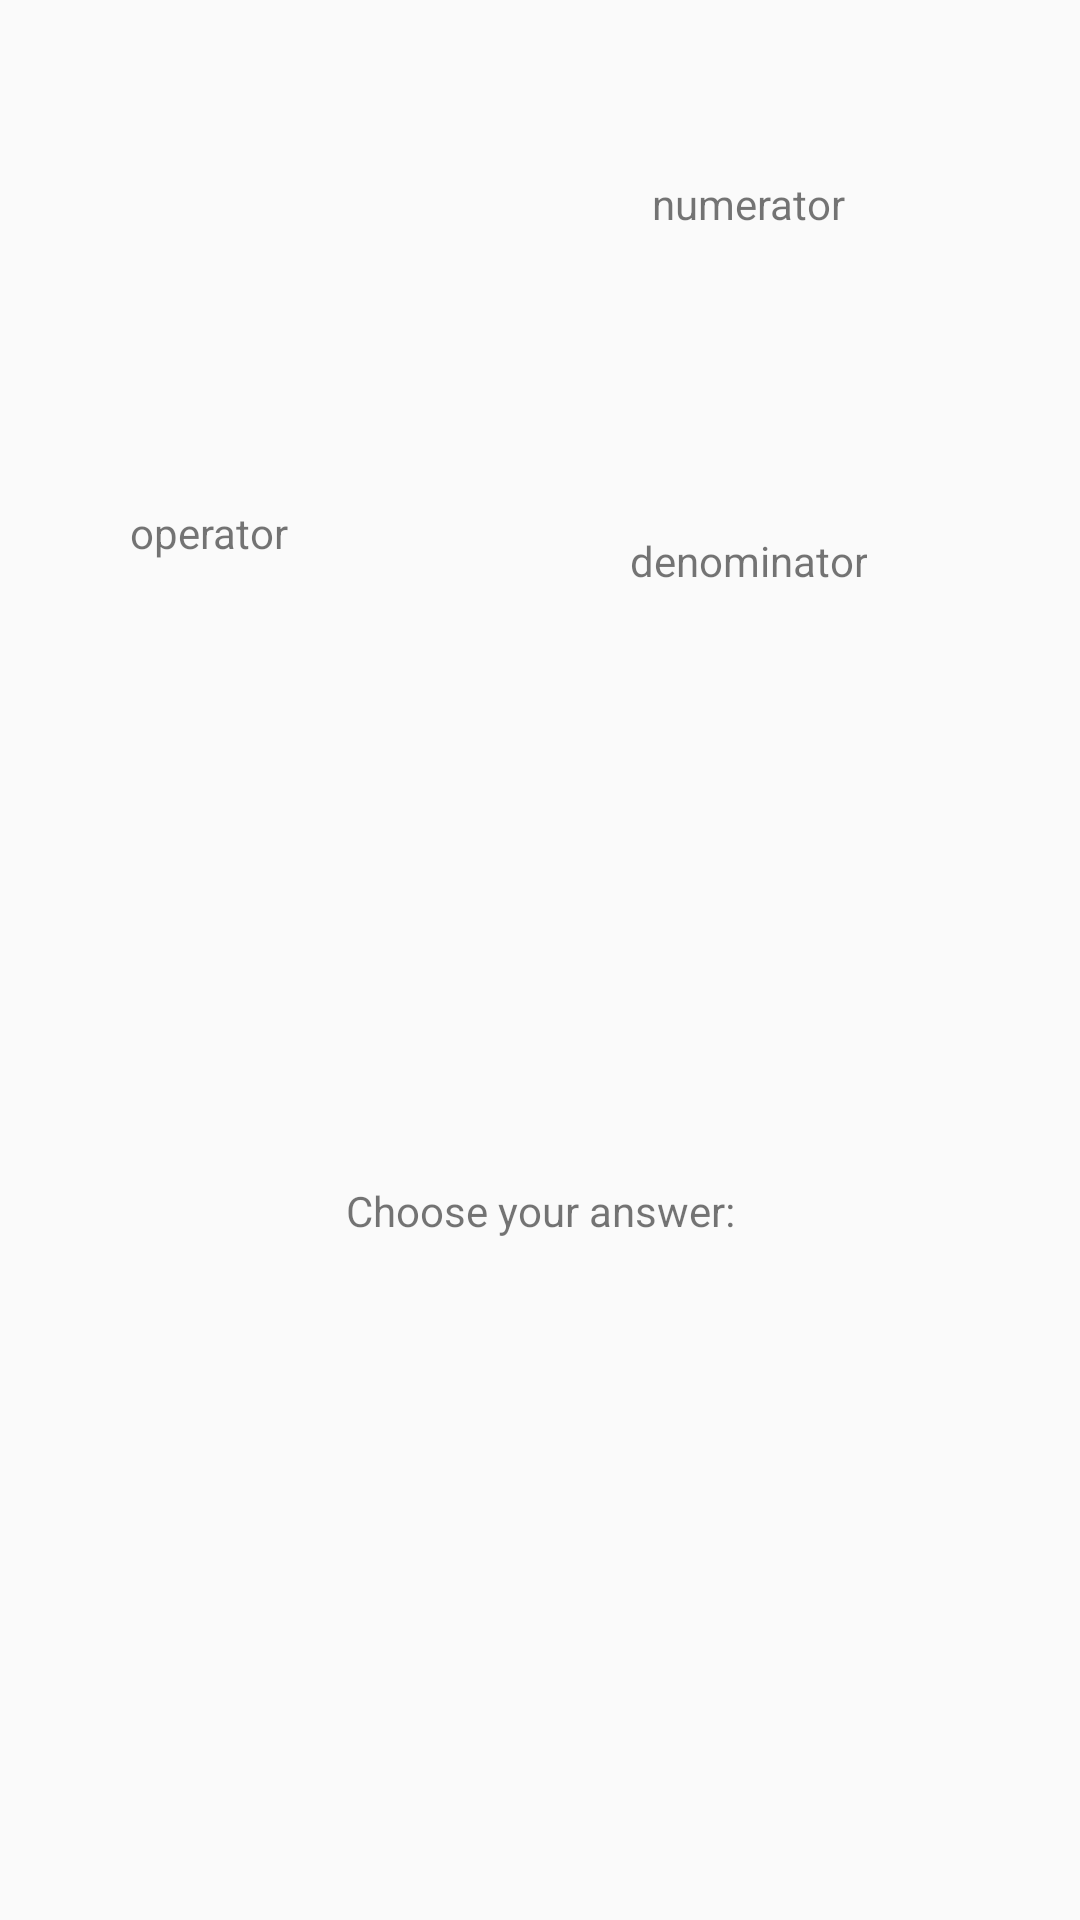

Android layout source for this screen:
<!-- AndroidManifest.xml: application theme Theme.Kalku -->
<!-- res/layout/fragment_main.xml -->
<?xml version="1.0" encoding="utf-8"?>
<LinearLayout xmlns:android="http://schemas.android.com/apk/res/android"
    xmlns:app="http://schemas.android.com/apk/res-auto"
    xmlns:tools="http://schemas.android.com/tools"
    android:layout_width="match_parent"
    android:layout_height="match_parent"
    android:orientation="vertical">

    <LinearLayout
        android:id="@+id/top"
        android:layout_width="match_parent"
        android:layout_height="355dp"
        android:orientation="horizontal">

        <LinearLayout
            android:id="@+id/LinearLayour"
            android:layout_width="139dp"
            android:layout_height="match_parent"
            android:gravity="center"
            android:orientation="vertical">

            <TextView
                android:id="@+id/operator"
                android:layout_width="match_parent"
                android:layout_height="match_parent"
                android:gravity="center"
                android:text="@string/operator" />
        </LinearLayout>

        <LinearLayout
            android:id="@+id/numerator_denominator"
            android:layout_width="match_parent"
            android:layout_height="match_parent"
            android:gravity="center"
            android:orientation="vertical">

            <TextView
                android:id="@+id/numerator"
                android:layout_width="wrap_content"
                android:layout_height="wrap_content"
                android:gravity="center"
                android:paddingBottom="100dp"
                android:text="@string/numerator" />

            <TextView
                android:id="@+id/denominator"
                android:layout_width="wrap_content"
                android:layout_height="wrap_content"
                android:gravity="center"
                android:paddingBottom="100dp"
                android:text="@string/denominator" />
        </LinearLayout>
    </LinearLayout>

    <LinearLayout
        android:layout_width="match_parent"
        android:layout_height="97dp"
        android:orientation="vertical">

        <TextView
            android:id="@+id/subTitle"
            android:layout_width="match_parent"
            android:layout_height="match_parent"
            android:gravity="center"
            android:text="@string/subtitle" />
    </LinearLayout>

    <LinearLayout
        android:layout_width="match_parent"
        android:layout_height="135dp"
        android:orientation="horizontal">

        <TextView
            android:id="@+id/ans1"
            android:layout_width="match_parent"
            android:layout_height="match_parent"
            android:layout_weight="1"
            android:gravity="center"
            android:text="@string/ans1" />

        <TextView
            android:id="@+id/ans2"
            android:layout_width="match_parent"
            android:layout_height="match_parent"
            android:layout_weight="1"
            android:gravity="center|center_horizontal|center_vertical"
            android:text="@string/ans2" />

        <TextView
            android:id="@+id/ans3"
            android:layout_width="match_parent"
            android:layout_height="match_parent"
            android:layout_weight="1"
            android:gravity="center|center_horizontal|center_vertical"
            android:text="@string/ans3" />
    </LinearLayout>

    <LinearLayout
        android:layout_width="match_parent"
        android:layout_height="match_parent"
        android:orientation="horizontal">

        <TextView
            android:id="@+id/ans4"
            android:layout_width="match_parent"
            android:layout_height="match_parent"
            android:layout_weight="1"
            android:gravity="center"
            android:text="@string/ans4" />

        <TextView
            android:id="@+id/ans5"
            android:layout_width="match_parent"
            android:layout_height="match_parent"
            android:layout_weight="1"
            android:gravity="center"
            android:text="@string/ans5" />

        <TextView
            android:id="@+id/ans6"
            android:layout_width="match_parent"
            android:layout_height="match_parent"
            android:layout_weight="1"
            android:gravity="center"
            android:text="@string/ans6" />
    </LinearLayout>

</LinearLayout>
<!-- resources referenced by this layout -->
<resources>
  <string name="ans1" />
  <string name="ans2" />
  <string name="ans3" />
  <string name="ans4" />
  <string name="ans5" />
  <string name="ans6" />
  <string name="denominator">denominator</string>
  <string name="numerator">numerator</string>
  <string name="operator">operator</string>
  <string name="subtitle">Choose your answer:</string>
  <style name="Theme.Kalku" parent="Theme.AppCompat.Light.NoActionBar">
          
          <item name="colorPrimary">@color/purple_500</item>
          <item name="colorPrimaryVariant">@color/purple_700</item>
          <item name="colorOnPrimary">@color/white</item>
          
          <item name="colorSecondary">@color/teal_200</item>
          <item name="colorSecondaryVariant">@color/teal_700</item>
          <item name="colorOnSecondary">@color/black</item>
          
          <item name="android:statusBarColor" tools:targetApi="l">?attr/colorPrimaryVariant</item>
          
  
      </style>
  <color name="purple_500">#FF6200EE</color>
  <color name="purple_700">#FF3700B3</color>
  <color name="white">#FFFFFFFF</color>
  <color name="teal_200">#FF03DAC5</color>
  <color name="teal_700">#FF018786</color>
  <color name="black">#FF000000</color>
</resources>
